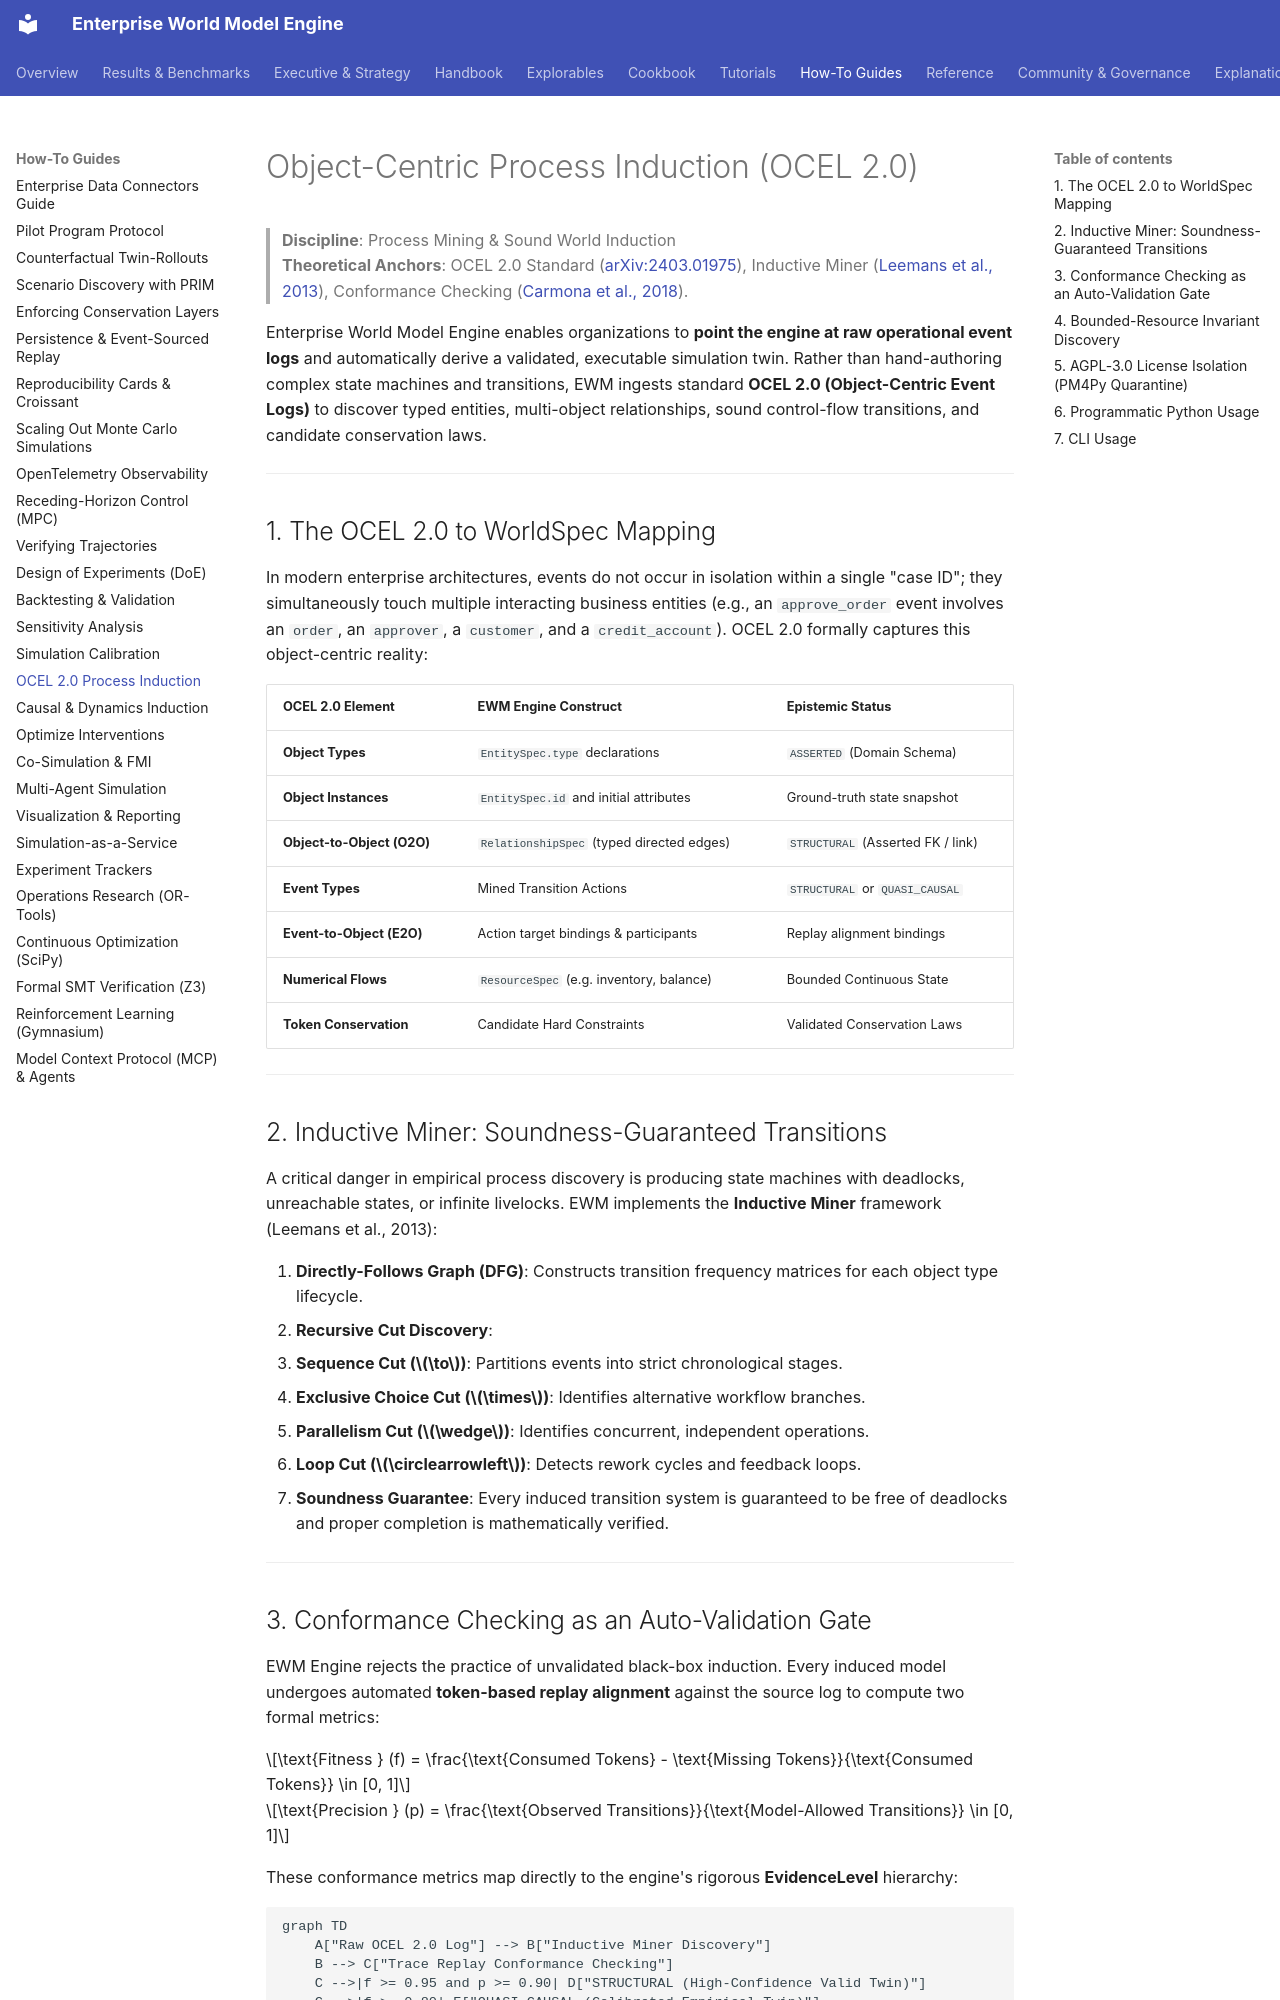

repository: vfcarida/Enterprise-World-Model-Engine · page: guides/ocel-induction/index.html · generator: mkdocs

# Object-Centric Process Induction (OCEL 2.0)

> **Discipline**: Process Mining & Sound World Induction  
> **Theoretical Anchors**: OCEL 2.0 Standard ([arXiv:2403.01975](https://arxiv.org/abs/2403.01975)), Inductive Miner ([Leemans et al., 2013](https://doi.org/10.1007/978-3-642-40176-3_16)), Conformance Checking ([Carmona et al., 2018](https://doi.org/10.1007/978-3-319-99414-7)).

Enterprise World Model Engine enables organizations to **point the engine at raw operational event logs** and automatically derive a validated, executable simulation twin. Rather than hand-authoring complex state machines and transitions, EWM ingests standard **OCEL 2.0 (Object-Centric Event Logs)** to discover typed entities, multi-object relationships, sound control-flow transitions, and candidate conservation laws.

---

## 1. The OCEL 2.0 to WorldSpec Mapping

In modern enterprise architectures, events do not occur in isolation within a single "case ID"; they simultaneously touch multiple interacting business entities (e.g., an `approve_order` event involves an `order`, an `approver`, a `customer`, and a `credit_account`). OCEL 2.0 formally captures this object-centric reality:

| OCEL 2.0 Element | EWM Engine Construct | Epistemic Status |
| :--- | :--- | :--- |
| **Object Types** | `EntitySpec.type` declarations | `ASSERTED` (Domain Schema) |
| **Object Instances** | `EntitySpec.id` and initial attributes | Ground-truth state snapshot |
| **Object-to-Object (O2O)** | `RelationshipSpec` (typed directed edges) | `STRUCTURAL` (Asserted FK / link) |
| **Event Types** | Mined Transition Actions | `STRUCTURAL` or `QUASI_CAUSAL` |
| **Event-to-Object (E2O)** | Action target bindings & participants | Replay alignment bindings |
| **Numerical Flows** | `ResourceSpec` (e.g. inventory, balance) | Bounded Continuous State |
| **Token Conservation** | Candidate Hard Constraints | Validated Conservation Laws |

---

## 2. Inductive Miner: Soundness-Guaranteed Transitions

A critical danger in empirical process discovery is producing state machines with deadlocks, unreachable states, or infinite livelocks. EWM implements the **Inductive Miner** framework (Leemans et al., 2013):

1. **Directly-Follows Graph (DFG)**: Constructs transition frequency matrices for each object type lifecycle.
2. **Recursive Cut Discovery**:
   - **Sequence Cut ($\to$)**: Partitions events into strict chronological stages.
   - **Exclusive Choice Cut ($\times$)**: Identifies alternative workflow branches.
   - **Parallelism Cut ($\wedge$)**: Identifies concurrent, independent operations.
   - **Loop Cut ($\circlearrowleft$)**: Detects rework cycles and feedback loops.
3. **Soundness Guarantee**: Every induced transition system is guaranteed to be free of deadlocks and proper completion is mathematically verified.

---
